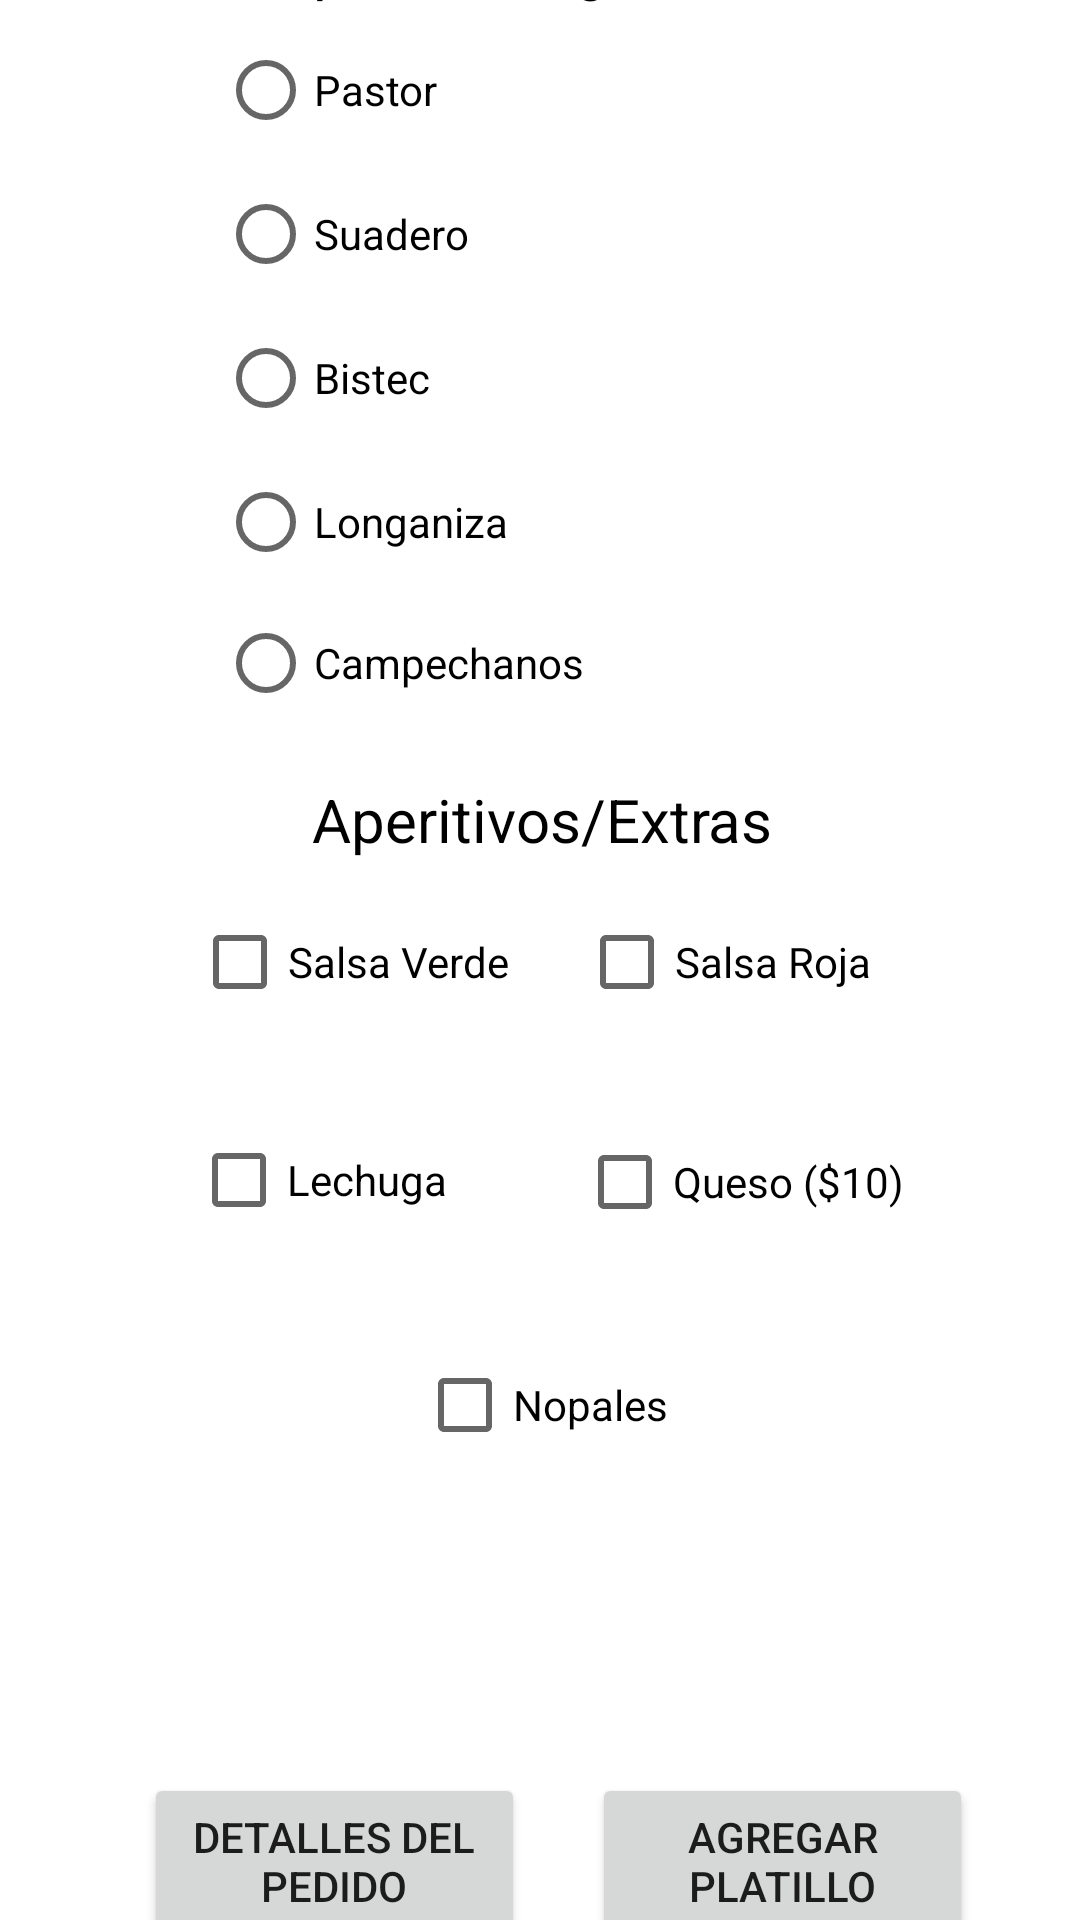

Produce the Android XML layout that renders to this screen, including the resource entries it uses.
<!-- AndroidManifest.xml: application theme Theme.Proyecto_Magana_Dos -->
<!-- res/layout/activity_huaraches.xml -->
<?xml version="1.0" encoding="utf-8"?>
<androidx.constraintlayout.widget.ConstraintLayout xmlns:android="http://schemas.android.com/apk/res/android"
    xmlns:app="http://schemas.android.com/apk/res-auto"
    xmlns:tools="http://schemas.android.com/tools"
    android:layout_width="match_parent"
    android:layout_height="match_parent"
    tools:context=".huaraches">

    <androidx.constraintlayout.widget.ConstraintLayout
        android:layout_width="362dp"
        android:layout_height="723dp"
        app:layout_constraintBottom_toBottomOf="parent"
        app:layout_constraintEnd_toEndOf="parent"
        app:layout_constraintHorizontal_bias="0.489"
        app:layout_constraintStart_toStartOf="parent"
        app:layout_constraintTop_toTopOf="parent">

        <CheckBox
            android:id="@+id/checkBoxSalsaRoja"
            android:layout_width="wrap_content"
            android:layout_height="wrap_content"
            android:text="Salsa Roja"
            app:layout_constraintBottom_toBottomOf="parent"
            app:layout_constraintEnd_toEndOf="parent"
            app:layout_constraintHorizontal_bias="0.73"
            app:layout_constraintStart_toStartOf="parent"
            app:layout_constraintTop_toTopOf="parent" />

        <CheckBox
            android:id="@+id/checkBoxSalsaVerde"
            android:layout_width="wrap_content"
            android:layout_height="wrap_content"
            android:text="Salsa Verde"
            app:layout_constraintBottom_toBottomOf="parent"
            app:layout_constraintEnd_toEndOf="parent"
            app:layout_constraintHorizontal_bias="0.251"
            app:layout_constraintStart_toStartOf="parent"
            app:layout_constraintTop_toTopOf="parent" />

        <CheckBox
            android:id="@+id/checkBoxLechuga"
            android:layout_width="wrap_content"
            android:layout_height="wrap_content"
            android:text="Lechuga"
            app:layout_constraintBottom_toBottomOf="parent"
            app:layout_constraintEnd_toEndOf="parent"
            app:layout_constraintHorizontal_bias="0.231"
            app:layout_constraintStart_toStartOf="parent"
            app:layout_constraintTop_toTopOf="parent"
            app:layout_constraintVertical_bias="0.608" />

        <CheckBox
            android:id="@+id/checkBoxNopales"
            android:layout_width="wrap_content"
            android:layout_height="wrap_content"
            android:text="Nopales"
            app:layout_constraintBottom_toBottomOf="parent"
            app:layout_constraintEnd_toEndOf="parent"
            app:layout_constraintStart_toStartOf="parent"
            app:layout_constraintTop_toTopOf="parent"
            app:layout_constraintVertical_bias="0.719" />

        <CheckBox
            android:id="@+id/checkBoxQueso"
            android:layout_width="wrap_content"
            android:layout_height="wrap_content"
            android:text="Queso ($10)"
            app:layout_constraintBottom_toBottomOf="parent"
            app:layout_constraintEnd_toEndOf="parent"
            app:layout_constraintHorizontal_bias="0.761"
            app:layout_constraintStart_toStartOf="parent"
            app:layout_constraintTop_toTopOf="parent"
            app:layout_constraintVertical_bias="0.609" />

        <TextView
            android:id="@+id/textView3"
            android:layout_width="wrap_content"
            android:layout_height="wrap_content"
            android:layout_marginTop="16dp"
            android:text="Preparado/Ingredientes"
            android:textAlignment="center"
            android:textColor="#000000"
            android:textSize="20sp"
            app:layout_constraintEnd_toEndOf="parent"
            app:layout_constraintHorizontal_bias="0.496"
            app:layout_constraintStart_toStartOf="parent"
            app:layout_constraintTop_toTopOf="parent" />

        <TextView
            android:id="@+id/textView4"
            android:layout_width="wrap_content"
            android:layout_height="wrap_content"
            android:text="Aperitivos/Extras"
            android:textAlignment="center"
            android:textColor="#000000"
            android:textSize="20sp"
            app:layout_constraintBottom_toBottomOf="parent"
            app:layout_constraintEnd_toEndOf="parent"
            app:layout_constraintStart_toStartOf="parent"
            app:layout_constraintTop_toTopOf="parent"
            app:layout_constraintVertical_bias="0.432" />

        <Button
            android:id="@+id/detalles"
            android:layout_width="127dp"
            android:layout_height="59dp"
            android:layout_marginBottom="32dp"
            android:onClick="detalles"
            android:text="Detalles del Pedido"
            app:layout_constraintBottom_toBottomOf="parent"
            app:layout_constraintEnd_toEndOf="parent"
            app:layout_constraintHorizontal_bias="0.206"
            app:layout_constraintStart_toStartOf="parent" />

        <Button
            android:id="@+id/otro_platillo"
            android:layout_width="127dp"
            android:layout_height="59dp"
            android:layout_marginBottom="32dp"
            android:onClick="otro_platillo"
            android:text="Agregar Platillo"
            app:layout_constraintBottom_toBottomOf="parent"
            app:layout_constraintEnd_toEndOf="parent"
            app:layout_constraintHorizontal_bias="0.841"
            app:layout_constraintStart_toStartOf="parent" />

        <RadioGroup
            android:layout_width="216dp"
            android:layout_height="238dp"
            android:orientation="vertical"
            app:layout_constraintBottom_toBottomOf="parent"
            app:layout_constraintEnd_toEndOf="parent"

            app:layout_constraintStart_toStartOf="parent"
            app:layout_constraintTop_toTopOf="parent"
            app:layout_constraintVertical_bias="0.097"
            tools:ignore="MissingConstraints">

            <RadioButton
                android:id="@+id/radioButtonPastor"
                android:layout_width="100dp"
                android:layout_height="wrap_content"
                android:text="Pastor" />

            <RadioButton
                android:id="@+id/radioButtonSuadero"
                android:layout_width="104dp"
                android:layout_height="wrap_content"
                android:text="Suadero" />

            <RadioButton
                android:id="@+id/radioButtonBistec"
                android:layout_width="wrap_content"
                android:layout_height="wrap_content"
                android:text="Bistec" />

            <RadioButton
                android:id="@+id/radioButtonLonganiza"
                android:layout_width="match_parent"
                android:layout_height="wrap_content"
                android:text="Longaniza" />

            <RadioButton
                android:id="@+id/radioButtonCampechanos"
                android:layout_width="match_parent"
                android:layout_height="wrap_content"
                android:text="Campechanos" />

            <LinearLayout
                android:layout_width="178dp"
                android:layout_height="match_parent"
                android:layout_weight="1"
                android:orientation="vertical">

            </LinearLayout>

            <LinearLayout
                android:layout_width="195dp"
                android:layout_height="match_parent"
                android:layout_weight="1"
                android:orientation="vertical">

            </LinearLayout>

        </RadioGroup>

    </androidx.constraintlayout.widget.ConstraintLayout>
</androidx.constraintlayout.widget.ConstraintLayout>
<!-- resources referenced by this layout -->
<resources>
  <style name="Theme.Proyecto_Magana_Dos" parent="Theme.MaterialComponents.DayNight.DarkActionBar">
          
          <item name="colorPrimary">@color/purple_500</item>
          <item name="colorPrimaryVariant">@color/purple_700</item>
          <item name="colorOnPrimary">@color/white</item>
          
          <item name="colorSecondary">@color/teal_200</item>
          <item name="colorSecondaryVariant">@color/teal_700</item>
          <item name="colorOnSecondary">@color/black</item>
          
          <item name="android:statusBarColor">?attr/colorPrimaryVariant</item>
          
      </style>
  <!-- not gathered from this repository: default colours our renderer supplied (Android Studio template values) -->
  <color name="purple_500">#FF6200EE</color>
  <color name="purple_700">#FF3700B3</color>
  <color name="teal_200">#FF03DAC5</color>
  <color name="teal_700">#FF018786</color>
  <color name="black">#FF000000</color>
  <color name="white">#FFFFFFFF</color>
</resources>
